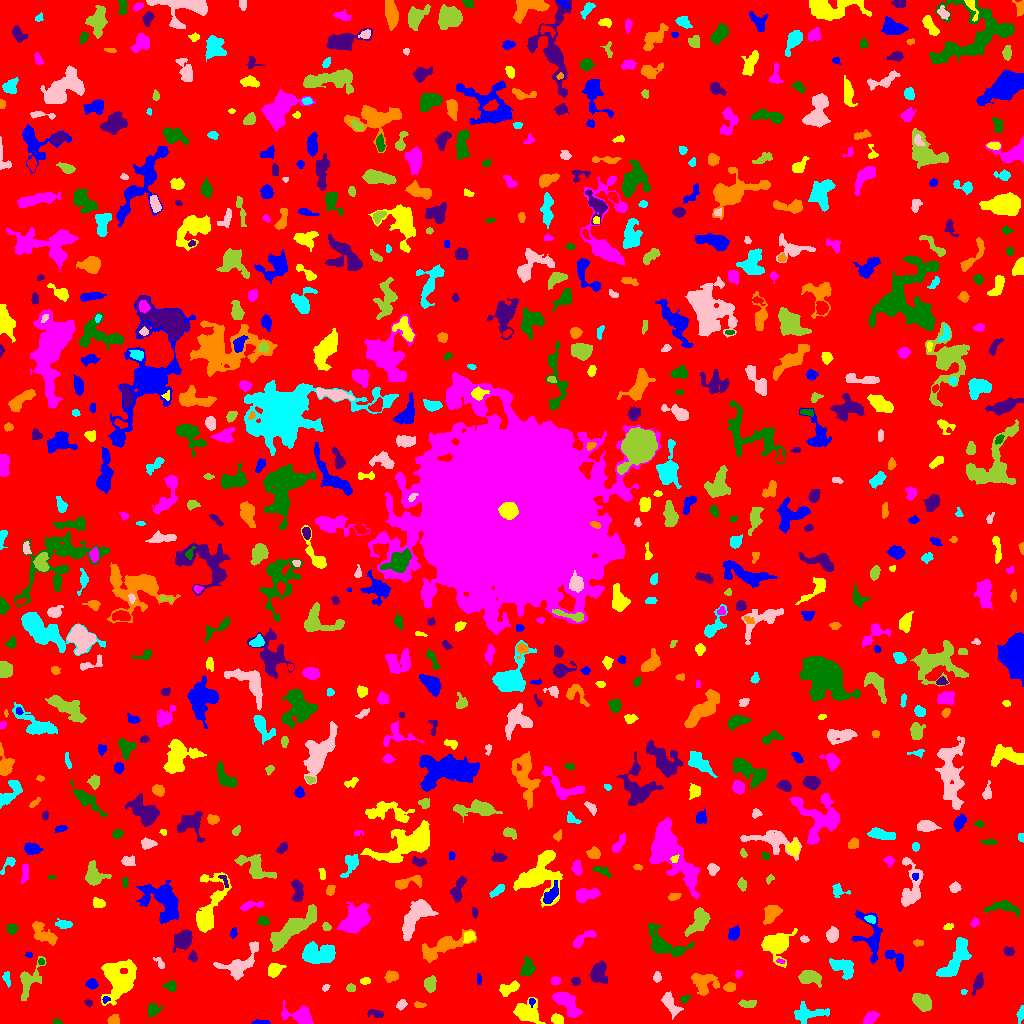

Values plotted in this chart, from the file beside it:
ID, X, Y, A, B, theta, total_flux, mu_max, mu_median, mu_mean, R_fwhm, R_e, R10, R90, x_start, x_end, y_start, y_end, area, greylevel
0, 504.7, 520.9, 301.7, 297.8, -0.7637, 1415643, 10.0, 1.0, 1.746, 125.8, 231.3, 88.15, 379.3, 0, 1023, 0, 1023, 810845, 1.746
1, 261.2, 0.9474, 4.498, 0.9317, -0.01805, 114.0, 4.0, 1.0, 1.541, 3.385, 2.326, 0.7979, 3.7, 251, 270, 0, 4, 74, 6.541
2, 557.4, 4.139, 2.772, 2.043, -0.7152, 288.0, 6.0, 2.0, 2.483, 4.184, 3.038, 1.128, 4.754, 551, 563, 0, 10, 116, 8.483
3, 870.6, 5.878, 3.727, 2.408, 0.7079, 524.0, 8.0, 3.0, 3.338, 4.754, 3.785, 1.493, 5.971, 863, 879, 0, 12, 157, 7.338
4, 56.67, 1.224, 2.026, 1.168, -0.03855, 67.0, 4.0, 1.0, 1.457, 2.585, 1.784, 0.5642, 2.932, 53, 62, 0, 5, 46, 6.457
5, 376, 9.951, 4.216, 1.905, -0.166, 185.0, 4.0, 2.0, 1.667, 4.334, 3.385, 1.262, 5.293, 367, 383, 6, 14, 111, 5.667
6, 113.5, 3.4, 2.804, 2.312, 0.2943, 480.0, 8.0, 5.0, 4.571, 4.618, 3.241, 1.262, 4.918, 107, 119, 0, 9, 105, 8.571
7, 1021, 9.875, 4.162, 1.511, 1.356, 305.0, 7.0, 3.0, 3.177, 3.241, 2.985, 1.128, 4.82, 1016, 1023, 0, 18, 96, 7.177
8, 401.7, 19.1, 2.283, 1.75, 0.9426, 164.0, 5.0, 2.0, 1.822, 2.985, 2.459, 0.9772, 3.949, 396, 407, 13, 24, 90, 6.822
9, 922.3, 21.47, 5.298, 3.372, -0.6577, 1107, 9.0, 4.0, 3.884, 5.997, 5.262, 2.034, 8.195, 912, 931, 12, 30, 285, 7.884
10, 342, 12.64, 3.959, 2.414, 0.4539, 429.0, 7.0, 2.0, 2.681, 4.029, 3.742, 1.382, 6.024, 333, 350, 8, 22, 160, 6.681
11, 531.5, 22.66, 1.577, 1.293, -1.571, 76.0, 5.0, 1.0, 1.617, 2.111, 1.784, 0.5642, 2.877, 529, 535, 16, 25, 47, 11.62
12, 118.1, 45.25, 9.265, 8.101, -1.265, 4013, 14.0, 3.0, 4.233, 8.444, 8.273, 3.192, 14.35, 101, 136, 18, 64, 948, 8.233
13, 299.7, 7.981, 7.656, 4.071, -0.2181, 1109, 7.0, 3.0, 3.055, 6.676, 5.781, 2.185, 9.132, 281, 313, 0, 23, 363, 7.055
14, 153, 13.73, 3.153, 2.685, 1.212, 471.0, 8.0, 3.0, 3.248, 4.37, 3.523, 1.382, 5.642, 148, 163, 6, 20, 145, 7.248
15, 88.47, 20.73, 2.186, 1.541, -0.6245, 116.0, 4.0, 2.0, 2.275, 3.523, 2.257, 0.7979, 3.432, 84, 92, 16, 24, 51, 6.275
16, 419.5, 18.64, 2.987, 1.36, -0.0982, 185.0, 5.0, 3.0, 2.846, 3.478, 2.585, 0.9772, 3.949, 414, 426, 16, 22, 65, 6.846
17, 807.6, 10.02, 8.959, 3.675, 0.06561, 981.0, 8.0, 2.0, 2.725, 4.82, 5.781, 2.034, 9.305, 794, 829, 0, 22, 360, 6.725
18, 670.3, 19.78, 6.687, 2.615, -1.09, 837.0, 8.0, 3.0, 3.335, 5.863, 4.652, 1.871, 7.356, 661, 683, 4, 32, 251, 8.335
19, 747.5, 19.63, 4.216, 1.799, 0.06833, 200.0, 3.0, 2.0, 1.6, 4.549, 3.338, 1.382, 5.232, 738, 756, 16, 24, 125, 6.6
20, 874.4, 27.57, 3.277, 1.919, 0.03142, 444.0, 8.0, 4.0, 3.861, 4.37, 3.192, 1.262, 5.015, 867, 881, 23, 33, 115, 7.861
21, 105.1, 23.96, 1.551, 1.262, 1.069, 68.0, 5.0, 1.0, 1.447, 1.954, 1.596, 0.5642, 2.764, 102, 110, 20, 27, 47, 9.447
22, 526.4, 11.6, 6.957, 5.282, -0.3397, 1736, 10.0, 4.0, 4.009, 6.652, 6.507, 2.394, 10.37, 513, 545, 0, 26, 433, 8.009
23, 565.7, 21.2, 8.403, 3.479, -0.7738, 1709, 11.0, 4.0, 4.148, 5.698, 6.129, 2.257, 9.788, 552, 582, 6, 31, 412, 8.148
24, 684.8, 24.79, 2.465, 1.719, 0.3404, 211.0, 7.0, 3.0, 3.197, 2.877, 2.523, 0.9772, 3.949, 680, 690, 20, 28, 66, 9.197
25, 978.1, 40.71, 4.769, 2.026, 1.226, 467.0, 7.0, 3.0, 2.901, 4.107, 3.785, 1.493, 6.103, 972, 983, 28, 51, 161, 6.901
26, 702.9, 41.33, 6.682, 4.846, -0.4098, 1075, 7.0, 2.0, 2.792, 6.155, 5.863, 2.326, 9.39, 691, 719, 28, 50, 385, 6.792
27, 963.6, 31.82, 1.53, 1.414, 0.2963, 50.0, 3.0, 1.0, 1.471, 2.257, 1.871, 0.5642, 2.877, 961, 967, 29, 34, 34, 7.471
28, 325.5, 36.1, 2.045, 1.407, 0.7967, 104.0, 4.0, 2.0, 2.167, 3.192, 2.185, 0.7979, 3.385, 322, 330, 32, 39, 48, 6.167
29, 351.1, 35.53, 2.168, 1.885, -0.3299, 275.0, 9.0, 4.0, 3.819, 2.932, 2.585, 0.9772, 4.029, 346, 355, 32, 40, 72, 7.819
30, 209.3, 39.51, 2.366, 2.268, -1.269, 199.0, 5.0, 3.0, 2.653, 3.568, 2.877, 1.128, 4.37, 205, 214, 34, 44, 75, 6.653
31, 479, 43.9, 2.579, 0.7434, -1.546, 61.0, 3.0, 1.0, 1.173, 2.821, 1.871, 0.7979, 2.706, 477, 481, 39, 50, 52, 6.173
32, 507.8, 34.64, 5.357, 2.738, 0.4231, 538.0, 7.0, 3.0, 2.717, 3.989, 4.478, 1.596, 6.933, 499, 519, 27, 43, 198, 6.717
33, 555.5, 42.44, 2.081, 1.741, 0.0, 194.0, 5.0, 3.0, 2.553, 3.742, 2.523, 0.9772, 3.656, 551, 560, 39, 47, 76, 7.553
34, 171.1, 36.72, 2.926, 2.493, -1.36, 193.0, 4.0, 2.0, 1.723, 4.37, 3.038, 1.128, 4.886, 162, 176, 32, 43, 112, 6.723
35, 575.3, 42.29, 1.895, 1.698, -0.5643, 173.0, 7.0, 2.0, 2.37, 2.646, 2.257, 0.7979, 3.613, 571, 580, 38, 46, 73, 7.37
36, 729.5, 36.1, 2.721, 2.212, 0.02232, 327.0, 6.0, 3.0, 3.206, 4.583, 3.141, 1.262, 4.853, 723, 735, 32, 41, 102, 9.206
37, 6.648, 44.99, 3.626, 1.54, -1.329, 176.0, 5.0, 2.0, 1.934, 3.241, 2.821, 1.128, 4.297, 2, 10, 36, 52, 91, 6.934
38, 239, 58.81, 11.14, 5.603, 0.6448, 2113, 9.0, 3.0, 4.025, 7.611, 7.114, 2.821, 11.44, 213, 258, 43, 82, 525, 7.025
39, 430.1, 39.31, 3.58, 2.742, 1.475, 751.0, 9.0, 4.0, 4.444, 5.171, 4.029, 1.596, 6.206, 424, 436, 31, 48, 169, 8.444
40, 1017, 45.3, 4.426, 1.984, 0.06088, 203.0, 5.0, 2.0, 1.88, 2.932, 3.09, 1.128, 5.202, 1009, 1023, 41, 50, 108, 5.88
41, 91.87, 39.53, 2.552, 1.922, -0.1702, 275.0, 7.0, 2.0, 2.546, 3.385, 2.706, 0.9772, 4.478, 85, 98, 34, 45, 108, 7.546
42, 364.7, 42.58, 2.38, 1.501, 0.06568, 171.0, 6.0, 2.0, 2.443, 3.241, 2.394, 0.9772, 3.785, 360, 370, 39, 46, 70, 7.443
43, 738, 50.04, 1.78, 1.516, 1.044, 79.0, 3.0, 1.0, 1.491, 2.821, 2.034, 0.7979, 3.29, 735, 742, 45, 54, 53, 7.491
44, 527.4, 55.54, 4.402, 2.987, 1.41, 608.0, 8.0, 3.0, 2.923, 4.478, 4.334, 1.596, 7.001, 520, 535, 47, 67, 208, 6.923
45, 598.5, 50.57, 5.204, 3.97, -1.571, 1168, 8.0, 4.0, 3.805, 7.092, 5.499, 2.185, 8.482, 590, 607, 40, 63, 307, 7.805
46, 391, 47.01, 2.79, 2.113, 0.1352, 296.0, 7.0, 2.0, 2.226, 3.29, 3.038, 1.128, 4.886, 384, 398, 41, 53, 133, 7.226
47, 955.3, 63.29, 12.4, 3.996, 1.055, 2003, 8.0, 3.0, 3.448, 9.236, 7.59, 2.932, 11.71, 936, 971, 47, 86, 581, 7.448
48, 657, 45.97, 2.239, 1.508, 1.459, 214.0, 9.0, 2.0, 2.744, 2.257, 2.257, 0.7979, 3.785, 653, 661, 41, 52, 78, 7.744
49, 808.4, 46.01, 5.122, 3.025, -0.03459, 1666, 18.0, 5.0, 5.95, 4.618, 4.618, 1.693, 7.715, 798, 821, 36, 53, 280, 9.95
50, 356.3, 61.41, 2.268, 1.538, -1.415, 96.0, 3.0, 1.0, 1.315, 3.038, 2.326, 0.9772, 3.785, 353, 361, 56, 67, 73, 6.315
51, 895.3, 65.29, 6.466, 3.232, -0.7269, 489.0, 4.0, 2.0, 2.223, 7.203, 4.82, 1.954, 7.356, 885, 903, 52, 73, 220, 6.223
52, 274.2, 53.46, 3.509, 2.771, 0.7956, 779.0, 11.0, 4.0, 4.304, 4.029, 3.868, 1.493, 6.232, 268, 286, 46, 60, 181, 8.304
53, 780.5, 62.24, 2.376, 1.089, -0.2174, 86.0, 4.0, 2.0, 2.15, 3.09, 1.954, 0.7979, 3.09, 776, 785, 60, 65, 40, 9.15
54, 41.24, 61.73, 1.626, 1.509, -1.066, 100.0, 5.0, 2.0, 2.5, 2.394, 2.034, 0.7979, 3.09, 38, 44, 59, 65, 40, 8.5
55, 192.9, 66.85, 2.646, 1.923, 1.502, 194.0, 5.0, 2.0, 2.425, 3.29, 2.646, 0.9772, 4.334, 188, 197, 62, 73, 80, 6.425
56, 442.1, 76.77, 13.43, 4.231, 0.4036, 2370, 13.0, 3.0, 4.058, 4.82, 7.464, 2.585, 12.1, 422, 476, 61, 94, 584, 7.058
57, 842.5, 56.16, 6.556, 3.811, -0.5448, 1508, 13.0, 4.0, 4.542, 5.015, 5.382, 1.954, 8.593, 829, 853, 44, 65, 332, 8.542
58, 160, 59.89, 4.022, 1.74, -0.9278, 150.0, 4.0, 2.0, 1.852, 3.742, 2.706, 0.9772, 4.442, 153, 164, 55, 66, 81, 5.852
59, 29, 43.19, 9.182, 4.493, 1.063, 1043, 8.0, 2.0, 2.681, 5.352, 5.863, 2.111, 9.474, 20, 46, 23, 67, 389, 6.681
... 757 more rows
